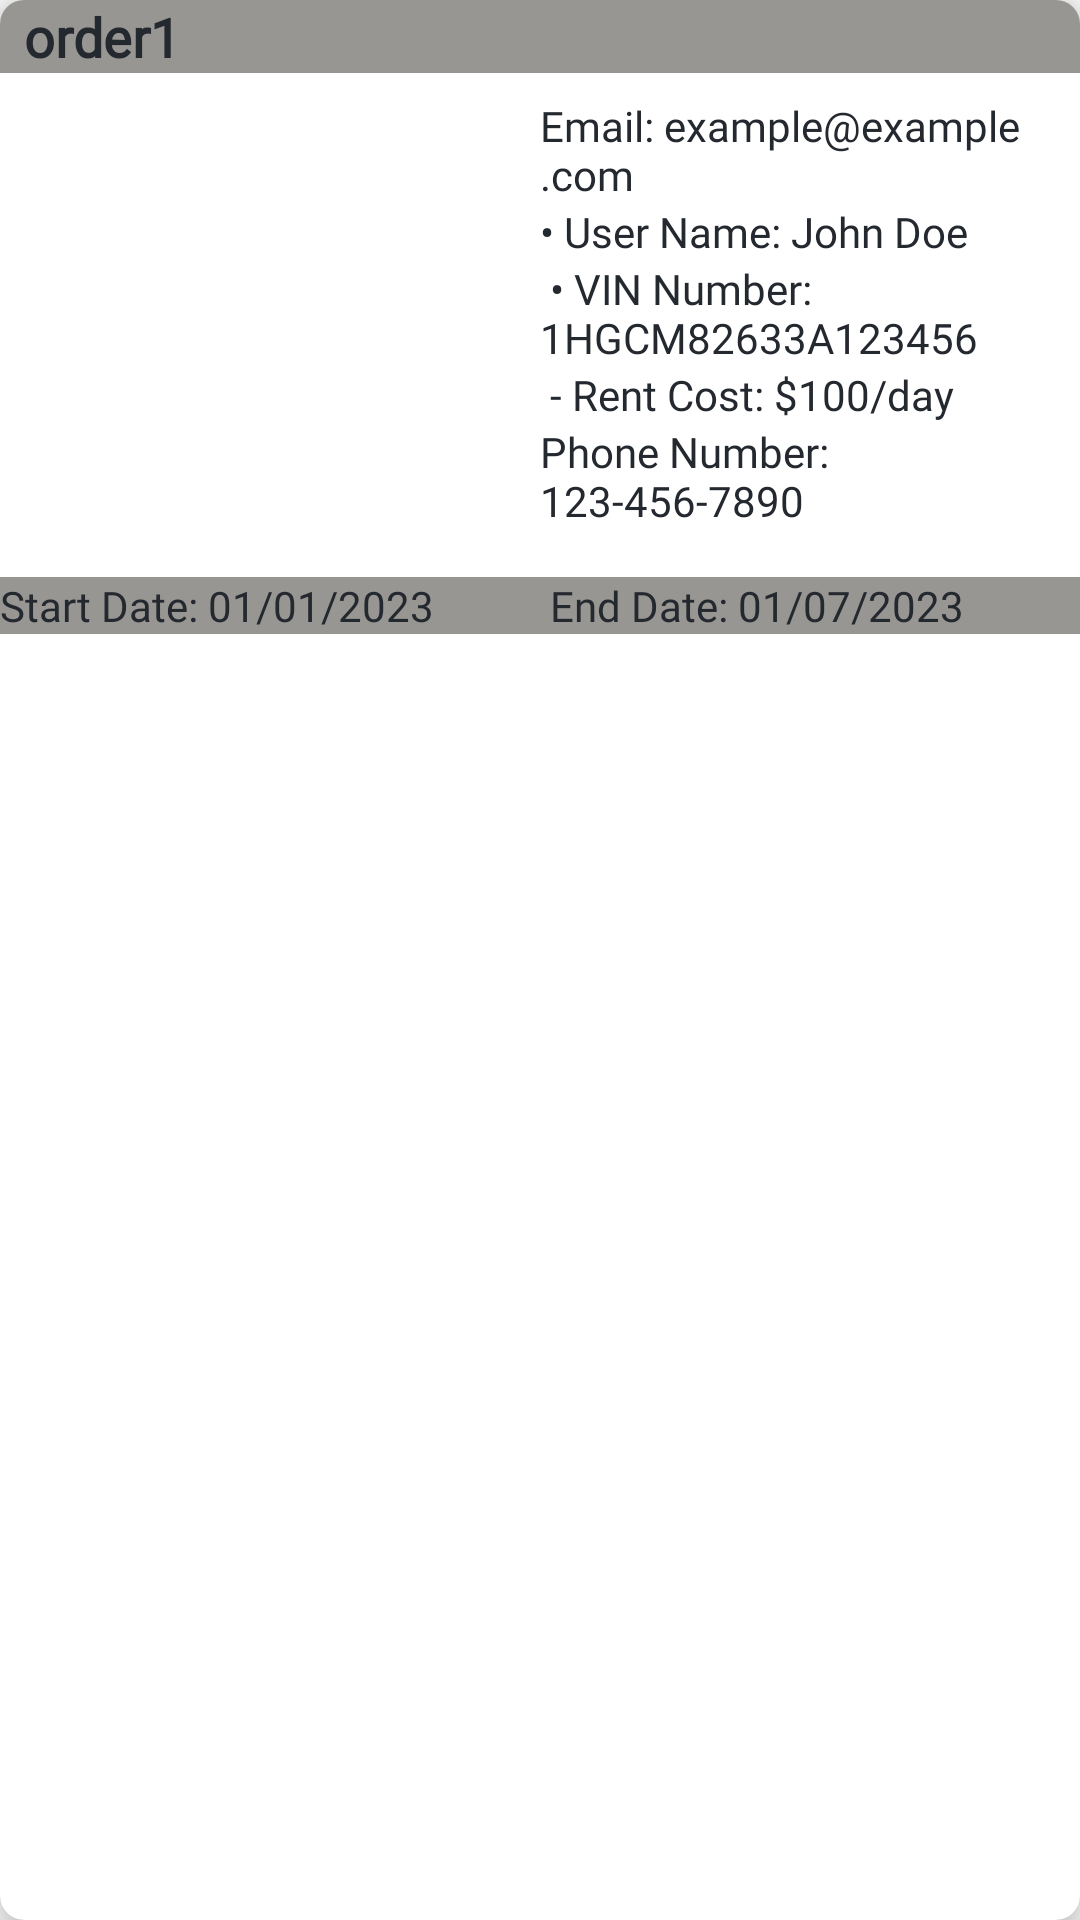

Android layout source for this screen:
<!-- AndroidManifest.xml: application theme Theme.Project -->
<!-- res/layout/orders_card.xml -->
<androidx.cardview.widget.CardView xmlns:android="http://schemas.android.com/apk/res/android"
    xmlns:card_view="http://schemas.android.com/apk/res-auto"
    android:layout_width="match_parent"
    android:layout_height="wrap_content"
    android:layout_margin="8dp"
    android:padding="16dp"
    card_view:cardCornerRadius="8dp"
    card_view:cardElevation="8dp">

    <LinearLayout
        android:layout_width="match_parent"
        android:layout_height="match_parent"
        android:orientation="vertical">

        <LinearLayout
            android:layout_width="match_parent"
            android:layout_height="wrap_content"
            android:background="#979692"
            android:gravity="center_vertical"

            android:orientation="horizontal">

            <TextView
                android:id="@+id/ordernum"
                style="@style/AddStyleOrders"
                android:layout_width="wrap_content"
                android:layout_height="wrap_content"
                android:layout_marginStart="8dp"
                android:text="order1"
                android:textSize="18sp"
                android:textStyle="bold" />
        </LinearLayout>

        <LinearLayout
            android:layout_width="match_parent"
            android:layout_height="wrap_content"
            android:layout_marginTop="8dp"
            android:orientation="horizontal">

            <ImageView
                android:id="@+id/car_imgorder"
                android:layout_width="164dp"
                android:layout_height="match_parent"
                android:scaleType="centerCrop" />

            <LinearLayout
                android:layout_width="0dp"
                android:layout_height="match_parent"
                android:layout_weight="1"
                android:orientation="vertical"
                android:paddingStart="16dp">

                <TextView
                    android:id="@+id/email"
                    style="@style/AddStyleOrders"
                    android:layout_width="wrap_content"
                    android:layout_height="wrap_content"
                    android:text="Email: example@example.com"
                    android:textSize="14sp" />

                <TextView
                    android:id="@+id/username"
                    style="@style/AddStyleOrders"
                    android:layout_width="wrap_content"
                    android:layout_height="wrap_content"

                    android:text="• User Name: John Doe"
                    android:textSize="14sp" />

                <TextView
                    android:id="@+id/vin_number"
                    style="@style/AddStyleOrders"
                    android:layout_width="wrap_content"
                    android:layout_height="wrap_content"

                    android:text=" • VIN Number: 1HGCM82633A123456"
                    android:textSize="14sp" />

                <TextView
                    android:id="@+id/rent_cost"
                    style="@style/AddStyleOrders"
                    android:layout_width="wrap_content"
                    android:layout_height="wrap_content"

                    android:text=" - Rent Cost: $100/day"
                    android:textSize="14sp" />

                <TextView
                    android:id="@+id/phone_number"
                    style="@style/AddStyleOrders"
                    android:layout_width="wrap_content"
                    android:layout_height="wrap_content"

                    android:text="Phone Number: 123-456-7890"
                    android:textSize="14sp" />
            </LinearLayout>
        </LinearLayout>

        <LinearLayout
            android:layout_width="match_parent"
            android:layout_height="wrap_content"
            android:layout_marginTop="16dp"
            android:background="#979692"
            android:orientation="horizontal">

            <TextView
                android:id="@+id/start_date"
                style="@style/AddStyleOrders"
                android:layout_width="wrap_content"
                android:layout_height="wrap_content"
                android:layout_weight="1"
                android:fontFamily="@font/font3"
                android:text="Start Date: 01/01/2023"
                android:textSize="14sp" />

            <TextView
                android:id="@+id/end_date"
                android:layout_width="wrap_content"
                style="@style/AddStyleOrders"
                android:layout_height="wrap_content"
                android:layout_weight="1"
                android:fontFamily="@font/font3"
                android:text="End Date: 01/07/2023"
                android:textSize="14sp" />

        </LinearLayout>
    </LinearLayout>
</androidx.cardview.widget.CardView>
<!-- resources referenced by this layout -->
<resources>
  <style name="AddStyleOrders">
          <item name="android:textColor">@color/darkgray</item>
          <item name="android:textSize">18dp</item>
          <item name="android:fontFamily">@font/font1</item>
      </style>
  <style name="Theme.Project" parent="Base.Theme.Project" />
  <color name="darkgray">#24282f</color>
  <style name="Base.Theme.Project" parent="Theme.AppCompat.Light.NoActionBar">
          
          
          <item name="android:statusBarColor">@android:color/transparent</item>
  
      </style>
</resources>
